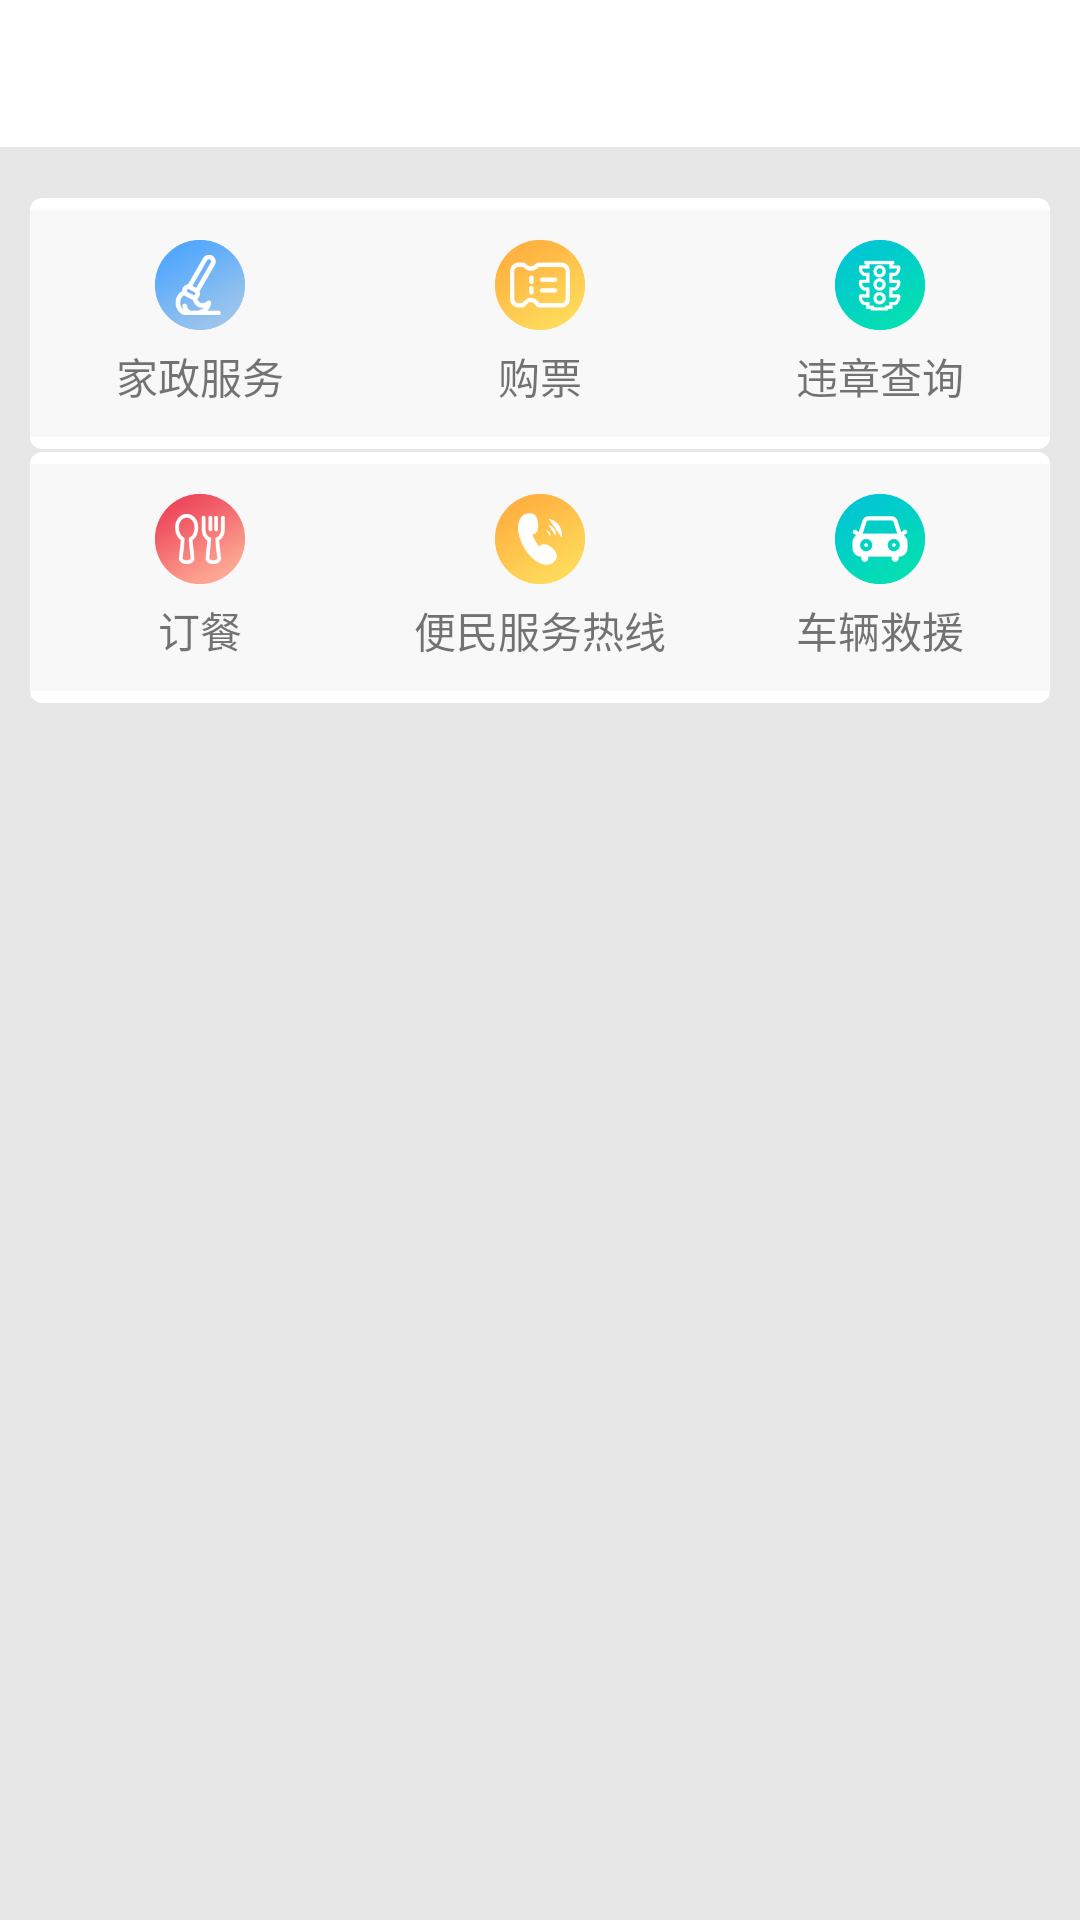

Produce the Android XML layout that renders to this screen, including the resource entries it uses.
<!-- AndroidManifest.xml: application theme Theme.AppCompat.Light.NoActionBar -->
<!-- res/layout/activity_bmfw.xml -->
<?xml version="1.0" encoding="utf-8"?>
<RelativeLayout xmlns:android="http://schemas.android.com/apk/res/android"
    xmlns:tools="http://schemas.android.com/tools"
    android:orientation="vertical"
    android:layout_width="match_parent"
    android:layout_height="match_parent"
    android:background="@color/color_divider">
    <RelativeLayout
        android:layout_width="match_parent"
        android:layout_height="match_parent"
        android:orientation="vertical"
        android:background="@color/color_divider" >
    <include layout="@layout/top_bar_back"/>
        
        <LinearLayout
            android:id="@+id/firstmenus"
            android:layout_width="match_parent"
            android:layout_height="wrap_content"
            android:gravity="center"
            android:layout_marginLeft="10dp"
            android:layout_marginRight="10dp"
            android:background="@drawable/corner_view"
            android:layout_below="@+id/srollnews"
            android:layout_marginTop="66dp"
            android:orientation="horizontal">
            <LinearLayout
                android:background="@drawable/layout_selected_bg"
                android:layout_width="match_parent"
                android:layout_height="match_parent"
                android:gravity="center"
                android:orientation="vertical"
                android:layout_weight="1"
                android:clickable="true"
                android:id="@+id/jzfw">
                <ImageView
                    android:layout_width="30dp"
                    android:layout_height="30dp"
                    android:layout_marginTop="10dp"
                    android:scaleType="fitXY"
                    android:src="@mipmap/jiazhengfuwu" />
                <TextView
                    android:layout_width="wrap_content"
                    android:layout_height="wrap_content"
                    android:text="家政服务"
                    android:layout_marginTop="5dp"
                    android:textSize="14dp"
                    android:layout_marginBottom="10dp"/>
            </LinearLayout>
            <LinearLayout
                android:background="@drawable/layout_selected_bg"
                android:layout_width="match_parent"
                android:layout_height="match_parent"
                android:gravity="center"
                android:orientation="vertical"
                android:layout_weight="1"
                android:clickable="true"
                android:id="@+id/gp">
                <ImageView
                    android:layout_width="30dp"
                    android:layout_height="30dp"
                    android:layout_marginTop="10dp"
                    android:scaleType="fitXY"
                    android:src="@mipmap/goupiao" />
                <TextView
                    android:layout_width="wrap_content"
                    android:layout_height="wrap_content"
                    android:text="购票"
                    android:layout_marginTop="5dp"
                    android:textSize="14dp"
                    android:layout_marginBottom="10dp"/>
            </LinearLayout>
            <LinearLayout
                android:background="@drawable/layout_selected_bg"
                android:layout_width="match_parent"
                android:layout_height="match_parent"
                android:gravity="center"
                android:orientation="vertical"
                android:layout_weight="1"
                android:clickable="true"
                android:id="@+id/wzcx">
                <ImageView
                    android:layout_width="30dp"
                    android:layout_height="30dp"
                    android:layout_marginTop="10dp"
                    android:scaleType="fitXY"
                    android:src="@mipmap/weizhangchaxun" />
                <TextView
                    android:layout_width="wrap_content"
                    android:layout_height="wrap_content"
                    android:text="违章查询"
                    android:layout_marginTop="5dp"
                    android:textSize="14dp"
                    android:layout_marginBottom="10dp"/>
            </LinearLayout>
        </LinearLayout>
        <LinearLayout
            android:id="@+id/secondemenus"
            android:layout_width="match_parent"
            android:layout_height="wrap_content"
            android:gravity="center"
            android:layout_marginLeft="10dp"
            android:layout_marginRight="10dp"
            android:background="@drawable/corner_view"
            android:layout_below="@+id/firstmenus"
            android:layout_marginTop="1dp"
            android:orientation="horizontal">
            <LinearLayout
                android:background="@drawable/layout_selected_bg"
                android:layout_width="match_parent"
                android:layout_height="match_parent"
                android:gravity="center"
                android:orientation="vertical"
                android:layout_weight="1"
                android:clickable="true"
                android:id="@+id/dc">
                <ImageView
                    android:layout_width="30dp"
                    android:layout_height="30dp"
                    android:layout_marginTop="10dp"
                    android:scaleType="fitXY"
                    android:src="@mipmap/dingcan" />
                <TextView
                    android:layout_width="wrap_content"
                    android:layout_height="wrap_content"
                    android:text="订餐"
                    android:layout_marginTop="5dp"
                    android:textSize="14dp"
                    android:layout_marginBottom="10dp"/>
            </LinearLayout>
            <LinearLayout
                android:background="@drawable/layout_selected_bg"
                android:layout_width="match_parent"
                android:layout_height="match_parent"
                android:gravity="center"
                android:orientation="vertical"
                android:layout_weight="1"
                android:clickable="true"
                android:id="@+id/bmfwrx">
                <ImageView
                    android:layout_width="30dp"
                    android:layout_height="30dp"
                    android:layout_marginTop="10dp"
                    android:scaleType="fitXY"
                    android:src="@mipmap/bianminfuwurexian" />
                <TextView
                    android:layout_width="wrap_content"
                    android:layout_height="wrap_content"
                    android:text="便民服务热线"
                    android:layout_marginTop="5dp"
                    android:textSize="14dp"
                    android:layout_marginBottom="10dp"/>
            </LinearLayout>
            <LinearLayout
                android:background="@drawable/layout_selected_bg"
                android:layout_width="match_parent"
                android:layout_height="match_parent"
                android:gravity="center"
                android:orientation="vertical"
                android:layout_weight="1"
                android:clickable="true"
                android:id="@+id/cljy">
                <ImageView
                    android:layout_width="30dp"
                    android:layout_height="30dp"
                    android:layout_marginTop="10dp"
                    android:scaleType="fitXY"
                    android:src="@mipmap/cheliangjiuyuan" />
                <TextView
                    android:layout_width="wrap_content"
                    android:layout_height="wrap_content"
                    android:text="车辆救援"
                    android:layout_marginTop="5dp"
                    android:textSize="14dp"
                    android:layout_marginBottom="10dp"/>
            </LinearLayout>
        </LinearLayout>


    </RelativeLayout>
</RelativeLayout>
<!-- res/layout/top_bar_back.xml (included above) -->
<?xml version="1.0" encoding="utf-8"?>
<RelativeLayout xmlns:android="http://schemas.android.com/apk/res/android"
     android:layout_width="match_parent"
     android:layout_height="49dp"
     android:background="@color/color_white"
     android:id="@+id/bar_layout"
     android:gravity="bottom"
    >
    <RelativeLayout
        android:layout_width="fill_parent"
        android:layout_height="49dp">
        <ImageView
            android:id="@+id/top_back_btn"
            android:layout_width="20dp"
            android:layout_height="20dp"
            android:layout_centerVertical="true"
            android:layout_marginLeft="10dp"
            android:scaleType="fitXY"
            android:src="@mipmap/back"
            />
        <TextView
            android:id="@+id/top_bar_title"
            android:layout_width="wrap_content"
            android:layout_height="wrap_content"
            android:text=""
            android:layout_centerInParent="true"
            android:textSize="16dp"
            android:textColor="@color/color_333333"
            />


 </RelativeLayout>
</RelativeLayout>
<!-- resources referenced by this layout -->
<resources>
  <color name="color_divider">#e8e7e7</color>
  <color name="color_white">#ffffff</color>
  <!-- drawable corner_view (drawable) -->
  <?xml version="1.0" encoding="utf-8"?>
  <shape xmlns:android="http://schemas.android.com/apk/res/android">
       <solid android:color="#ffffff" />
       <corners android:radius="4dp" />
       <padding android:left="0dp" android:top="4dp" android:right="0dp" android:bottom="4dp" />
  </shape>
  <!-- drawable layout_selected_bg (drawable) -->
  <?xml version="1.0" encoding="utf-8"?>
  <selector xmlns:android="http://schemas.android.com/apk/res/android">
      
      <item android:drawable="@color/color_eeeeee" android:state_focused="true" />
      
      <item android:drawable="@color/color_eeeeee" android:state_pressed="true" />
      
      <item android:drawable="@color/color_right_bg" />
  </selector>
  <!-- mipmap back: png bitmap (mipmap-xxhdpi, 889 bytes) -->
  <!-- mipmap bianminfuwurexian: png bitmap (mipmap-xxhdpi, 7684 bytes) -->
  <!-- mipmap cheliangjiuyuan: png bitmap (mipmap-xxhdpi, 8557 bytes) -->
  <!-- mipmap dingcan: png bitmap (mipmap-xxhdpi, 10907 bytes) -->
  <!-- mipmap goupiao: png bitmap (mipmap-xxhdpi, 8031 bytes) -->
  <!-- mipmap jiazhengfuwu: png bitmap (mipmap-xxhdpi, 9759 bytes) -->
  <!-- mipmap weizhangchaxun: png bitmap (mipmap-xxhdpi, 9943 bytes) -->
  <color name="color_eeeeee">#eeeeee</color>
  <color name="color_right_bg">#f8f8f8</color>
</resources>
